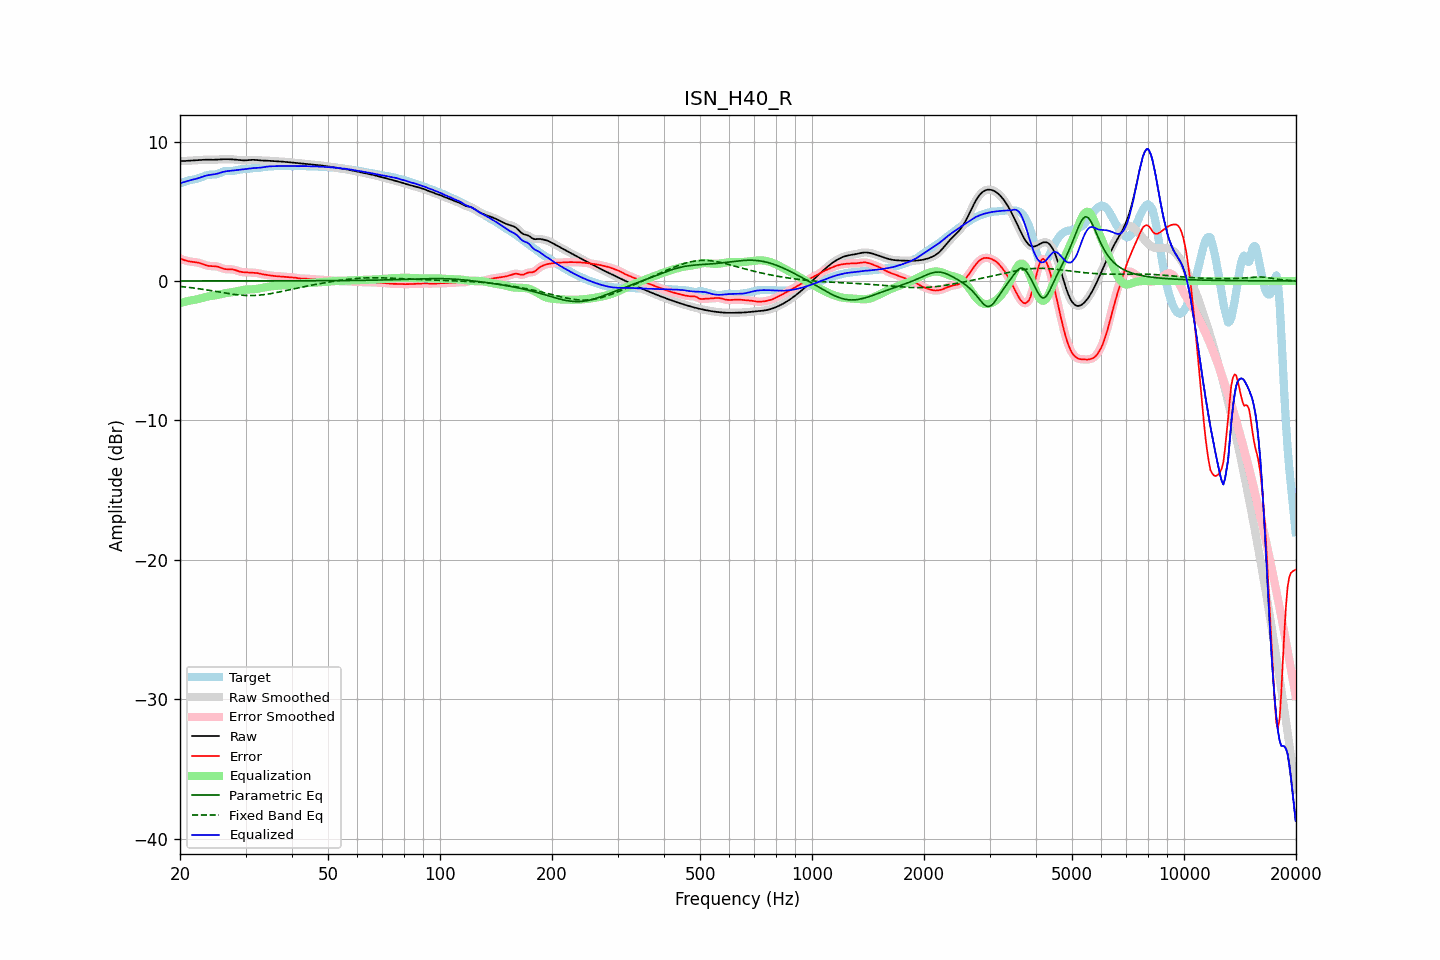

The file beside this chart, header and first rows:
frequency, raw, error, smoothed, error_smoothed, equalization, parametric_eq, fixed_band_eq, equalized_raw, equalized_smoothed, target
20.00, 8.60, 1.61, 8.60, 1.61, -1.59, 0.00, -0.39, 7.01, 7.01, 6.99
20.20, 8.60, 1.56, 8.60, 1.56, -1.56, 0.00, -0.40, 7.04, 7.04, 7.03
20.40, 8.60, 1.52, 8.60, 1.52, -1.53, 0.00, -0.41, 7.08, 7.08, 7.08
20.61, 8.61, 1.48, 8.61, 1.48, -1.50, 0.00, -0.43, 7.11, 7.11, 7.12
20.81, 8.61, 1.45, 8.61, 1.45, -1.47, 0.00, -0.44, 7.15, 7.15, 7.16
21.02, 8.62, 1.42, 8.62, 1.42, -1.44, 0.00, -0.45, 7.18, 7.18, 7.20
21.23, 8.62, 1.40, 8.62, 1.40, -1.41, 0.00, -0.47, 7.21, 7.21, 7.23
21.44, 8.63, 1.38, 8.63, 1.38, -1.39, 0.00, -0.48, 7.24, 7.24, 7.25
21.66, 8.64, 1.37, 8.64, 1.37, -1.37, 0.00, -0.50, 7.27, 7.27, 7.27
21.87, 8.65, 1.36, 8.65, 1.35, -1.35, 0.00, -0.51, 7.29, 7.29, 7.29
22.09, 8.65, 1.34, 8.65, 1.34, -1.33, 0.00, -0.53, 7.32, 7.32, 7.31
22.31, 8.66, 1.32, 8.66, 1.32, -1.31, 0.00, -0.55, 7.36, 7.36, 7.34
22.54, 8.67, 1.29, 8.67, 1.29, -1.28, 0.00, -0.56, 7.39, 7.39, 7.38
22.76, 8.68, 1.26, 8.68, 1.26, -1.25, 0.00, -0.58, 7.43, 7.43, 7.42
22.99, 8.69, 1.22, 8.69, 1.22, -1.21, 0.00, -0.60, 7.48, 7.48, 7.47
23.22, 8.69, 1.17, 8.69, 1.17, -1.18, 0.00, -0.61, 7.52, 7.52, 7.52
23.45, 8.70, 1.13, 8.70, 1.13, -1.15, 0.00, -0.63, 7.55, 7.55, 7.56
23.69, 8.70, 1.10, 8.70, 1.10, -1.12, 0.00, -0.65, 7.58, 7.58, 7.60
23.92, 8.69, 1.08, 8.69, 1.08, -1.10, 0.00, -0.67, 7.60, 7.60, 7.62
24.16, 8.69, 1.07, 8.69, 1.07, -1.08, 0.00, -0.69, 7.61, 7.61, 7.63
24.40, 8.69, 1.06, 8.69, 1.06, -1.07, 0.00, -0.71, 7.63, 7.63, 7.63
24.65, 8.69, 1.06, 8.69, 1.06, -1.05, 0.00, -0.73, 7.64, 7.64, 7.63
24.89, 8.70, 1.05, 8.70, 1.05, -1.03, 0.00, -0.75, 7.66, 7.66, 7.64
25.14, 8.70, 1.04, 8.70, 1.04, -1.01, 0.00, -0.77, 7.69, 7.69, 7.67
25.39, 8.71, 1.01, 8.71, 1.01, -0.99, 0.00, -0.79, 7.72, 7.72, 7.70
25.65, 8.72, 0.97, 8.72, 0.97, -0.96, 0.00, -0.81, 7.76, 7.76, 7.75
25.91, 8.73, 0.92, 8.73, 0.92, -0.93, 0.00, -0.83, 7.79, 7.79, 7.80
26.16, 8.73, 0.88, 8.73, 0.88, -0.90, 0.00, -0.84, 7.83, 7.83, 7.85
26.43, 8.73, 0.85, 8.73, 0.86, -0.88, 0.00, -0.86, 7.85, 7.85, 7.88
26.69, 8.73, 0.84, 8.73, 0.84, -0.86, 0.00, -0.88, 7.87, 7.87, 7.89
26.96, 8.73, 0.84, 8.73, 0.84, -0.84, 0.00, -0.90, 7.89, 7.89, 7.89
27.23, 8.73, 0.84, 8.73, 0.84, -0.83, 0.00, -0.92, 7.90, 7.90, 7.89
27.50, 8.72, 0.84, 8.72, 0.83, -0.81, 0.00, -0.94, 7.91, 7.91, 7.89
27.77, 8.72, 0.82, 8.72, 0.82, -0.80, 0.00, -0.95, 7.92, 7.92, 7.90
28.05, 8.71, 0.79, 8.71, 0.79, -0.77, 0.00, -0.97, 7.93, 7.93, 7.91
28.33, 8.70, 0.75, 8.70, 0.75, -0.75, 0.00, -0.98, 7.95, 7.95, 7.94
28.62, 8.68, 0.71, 8.68, 0.72, -0.72, 0.00, -0.99, 7.96, 7.96, 7.97
28.90, 8.67, 0.68, 8.67, 0.68, -0.69, 0.00, -1.01, 7.98, 7.98, 7.99
29.19, 8.66, 0.65, 8.66, 0.65, -0.67, 0.00, -1.02, 7.99, 7.99, 8.01
29.48, 8.65, 0.63, 8.65, 0.63, -0.65, 0.00, -1.03, 8.00, 8.01, 8.02
29.78, 8.65, 0.63, 8.65, 0.63, -0.63, 0.00, -1.03, 8.02, 8.02, 8.02
30.08, 8.65, 0.62, 8.65, 0.62, -0.62, 0.00, -1.04, 8.03, 8.03, 8.03
30.38, 8.66, 0.62, 8.66, 0.62, -0.61, 0.00, -1.04, 8.05, 8.05, 8.04
30.68, 8.67, 0.61, 8.67, 0.61, -0.61, 0.00, -1.04, 8.06, 8.06, 8.06
30.99, 8.68, 0.60, 8.68, 0.60, -0.60, 0.00, -1.05, 8.08, 8.08, 8.08
31.30, 8.69, 0.60, 8.69, 0.60, -0.60, 0.00, -1.04, 8.09, 8.09, 8.09
31.61, 8.69, 0.59, 8.69, 0.59, -0.59, 0.00, -1.04, 8.10, 8.10, 8.09
31.93, 8.68, 0.58, 8.68, 0.58, -0.58, 0.01, -1.04, 8.11, 8.11, 8.10
32.24, 8.67, 0.57, 8.67, 0.57, -0.56, 0.01, -1.03, 8.11, 8.11, 8.10
32.57, 8.66, 0.55, 8.66, 0.54, -0.54, 0.01, -1.02, 8.12, 8.12, 8.11
32.89, 8.65, 0.52, 8.65, 0.52, -0.52, 0.01, -1.01, 8.13, 8.13, 8.13
33.22, 8.64, 0.49, 8.64, 0.49, -0.50, 0.01, -1.00, 8.14, 8.14, 8.15
33.55, 8.64, 0.47, 8.64, 0.47, -0.47, 0.01, -0.98, 8.16, 8.16, 8.17
33.89, 8.63, 0.45, 8.63, 0.45, -0.45, 0.01, -0.97, 8.18, 8.18, 8.19
34.23, 8.63, 0.43, 8.63, 0.43, -0.43, 0.01, -0.95, 8.20, 8.20, 8.20
34.57, 8.62, 0.41, 8.62, 0.41, -0.41, 0.01, -0.93, 8.21, 8.21, 8.21
34.92, 8.61, 0.40, 8.61, 0.40, -0.40, 0.01, -0.92, 8.22, 8.22, 8.22
35.27, 8.60, 0.38, 8.60, 0.38, -0.38, 0.01, -0.90, 8.22, 8.22, 8.22
35.62, 8.60, 0.37, 8.60, 0.37, -0.37, 0.01, -0.88, 8.23, 8.23, 8.23
35.97, 8.59, 0.35, 8.59, 0.35, -0.36, 0.01, -0.85, 8.23, 8.23, 8.23
... 635 more rows
